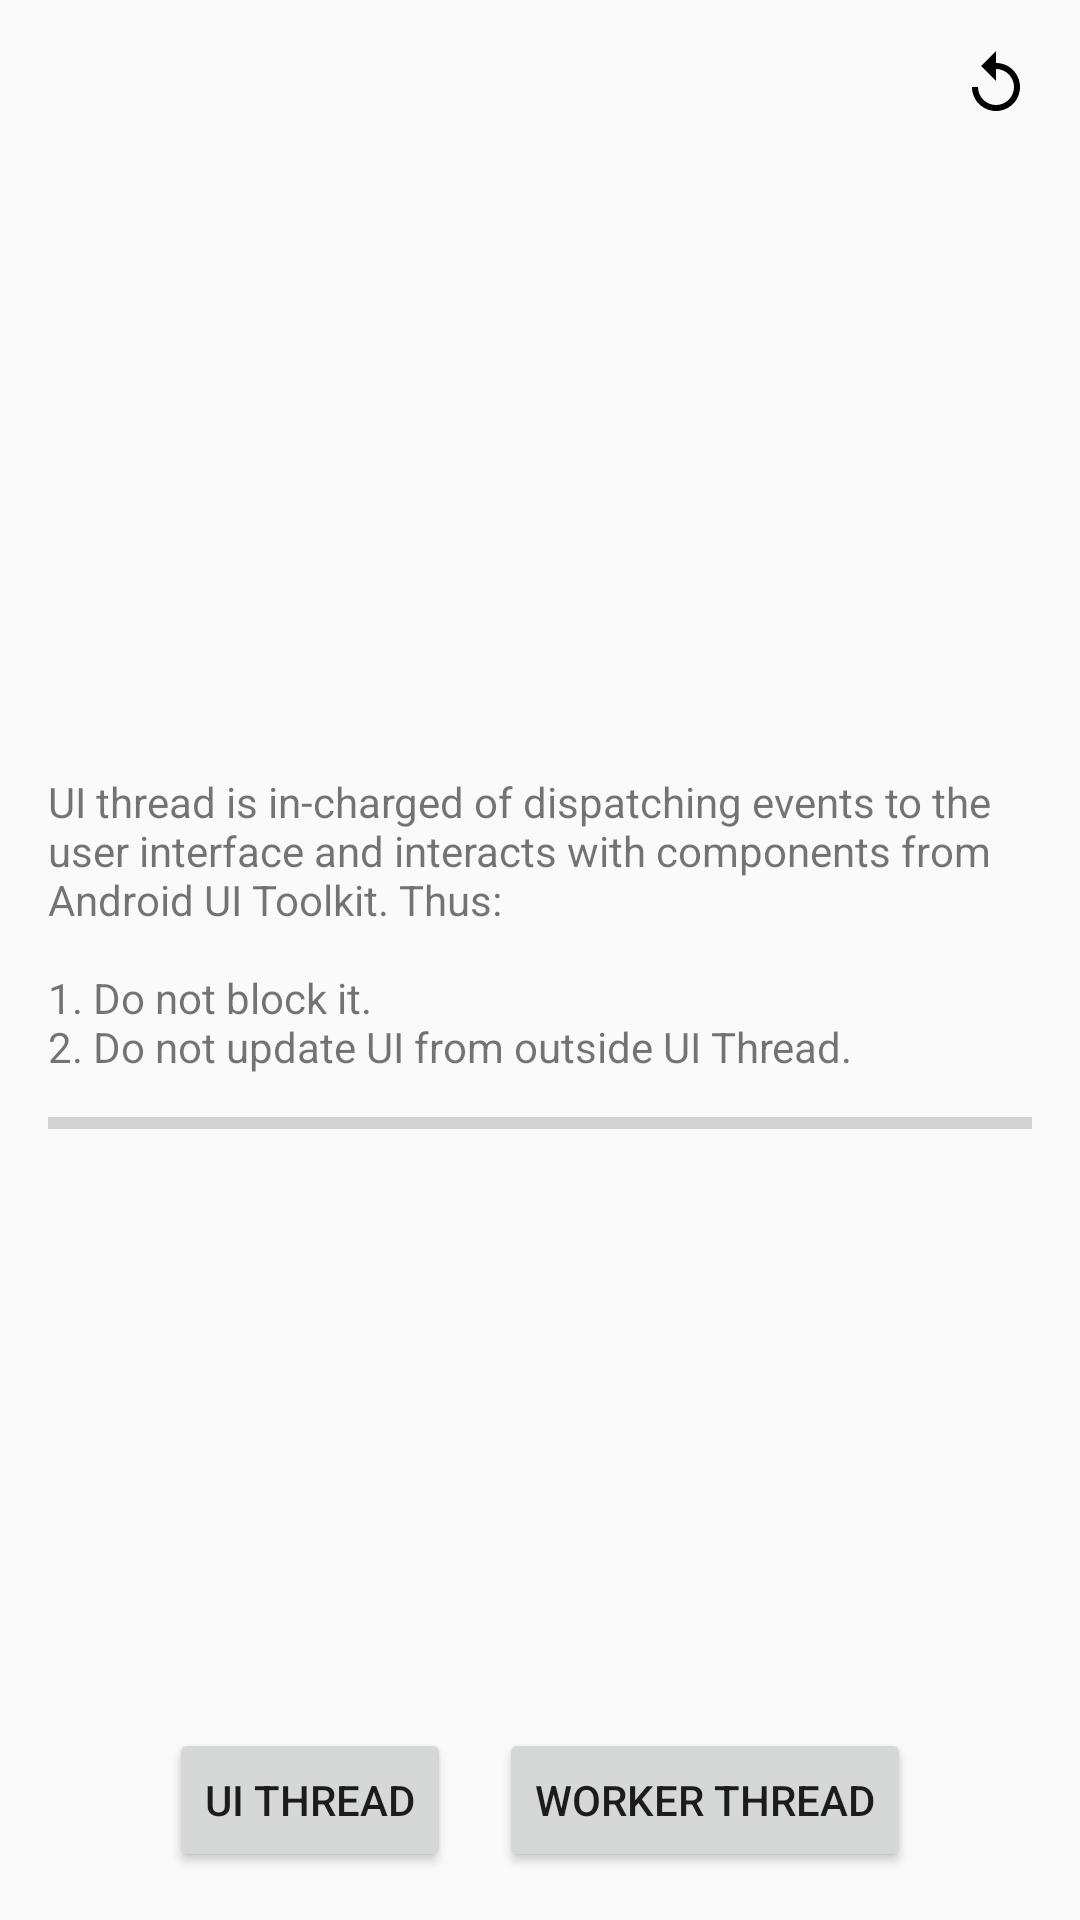

Write the Android layout XML for this screen, with the resource values it uses.
<!-- AndroidManifest.xml: application theme AppTheme -->
<!-- res/layout/activity_threads.xml -->
<RelativeLayout xmlns:android="http://schemas.android.com/apk/res/android"
    xmlns:tools="http://schemas.android.com/tools"
    android:layout_width="match_parent"
    android:layout_height="match_parent"
	android:paddingBottom="@dimen/activity_vertical_margin"
	android:paddingEnd="@dimen/activity_horizontal_margin"
	android:paddingStart="@dimen/activity_horizontal_margin"
	android:paddingTop="@dimen/activity_vertical_margin"
    tools:ignore="HardcodedText" >
    
    <LinearLayout 
        android:layout_width="fill_parent"
		android:layout_height="wrap_content"
		android:layout_centerInParent="true"
		android:orientation="vertical">

        <TextView
            android:layout_width="wrap_content"
            android:layout_height="wrap_content"
            android:layout_gravity="center_horizontal"
            android:text="@string/threads_desc" />
        
        <ProgressBar
			android:id="@+id/progressBar"
			android:layout_width="match_parent"
			android:layout_height="wrap_content"
			android:layout_marginTop="@dimen/view_margin"
			android:indeterminate="false"
			android:progress="0"
			style="?android:attr/progressBarStyleHorizontal"/>
        
    </LinearLayout>
 	
    <LinearLayout 
        android:layout_width="wrap_content"
		android:layout_height="wrap_content"
		android:layout_alignParentBottom="true"
		android:layout_centerHorizontal="true"
		android:orientation="horizontal" >
		
        <Button android:id="@+id/button_ui_thread"
			android:layout_width="wrap_content"
			android:layout_height="wrap_content"
			android:layout_marginEnd="@dimen/view_margin"
            android:onClick="onClick"
            android:text="UI Thread"/>
        
        <Button android:id="@+id/button_worker_thread"
	    	android:layout_width="wrap_content"
	    	android:layout_height="wrap_content"
	    	android:layout_marginStart="@dimen/view_margin"
            android:onClick="onClick"
	    	android:text="Worker Thread"/>

    </LinearLayout>

    <ImageButton
        android:id="@+id/button_reset"
        android:layout_width="wrap_content"
        android:layout_height="wrap_content"
        android:layout_alignParentRight="true"
        android:background="@null"
        android:onClick="onClick"
        android:src="@drawable/ic_reset_black_24dp"/>

</RelativeLayout>
<!-- resources referenced by this layout -->
<resources>
  <dimen name="activity_horizontal_margin">16dp</dimen>
  <dimen name="activity_vertical_margin">16dp</dimen>
  <dimen name="view_margin">8dp</dimen>
  <!-- drawable ic_reset_black_24dp (drawable-v21) -->
  <vector xmlns:android="http://schemas.android.com/apk/res/android"
          android:width="24dp"
          android:height="24dp"
          android:viewportWidth="24.0"
          android:viewportHeight="24.0">
      <path
          android:fillColor="#FF000000"
          android:pathData="M12,5V1L7,6l5,5V7c3.31,0 6,2.69 6,6s-2.69,6 -6,6 -6,-2.69 -6,-6H4c0,4.42 3.58,8 8,8s8,-3.58 8,-8 -3.58,-8 -8,-8z"/>
  </vector>
  <string name="threads_desc">UI thread is in-charged of dispatching events to the user interface and interacts with components from Android UI Toolkit. Thus:
          \n\n1. Do not block it.\n2. Do not update UI from outside UI Thread.</string>
  <style name="AppTheme" parent="Theme.AppCompat.Light.DarkActionBar">
          
  
          
          <item name="colorPrimary">@color/colorPrimary</item>
          
          <item name="colorPrimaryDark">@color/colorPrimaryDark</item>
          
          <item name="colorAccent">@color/colorAccent</item>
  
          
      </style>
  <color name="colorPrimary">@android:color/black</color>
  <color name="colorPrimaryDark">#303F9F</color>
  <color name="colorAccent">#009688</color>
</resources>
